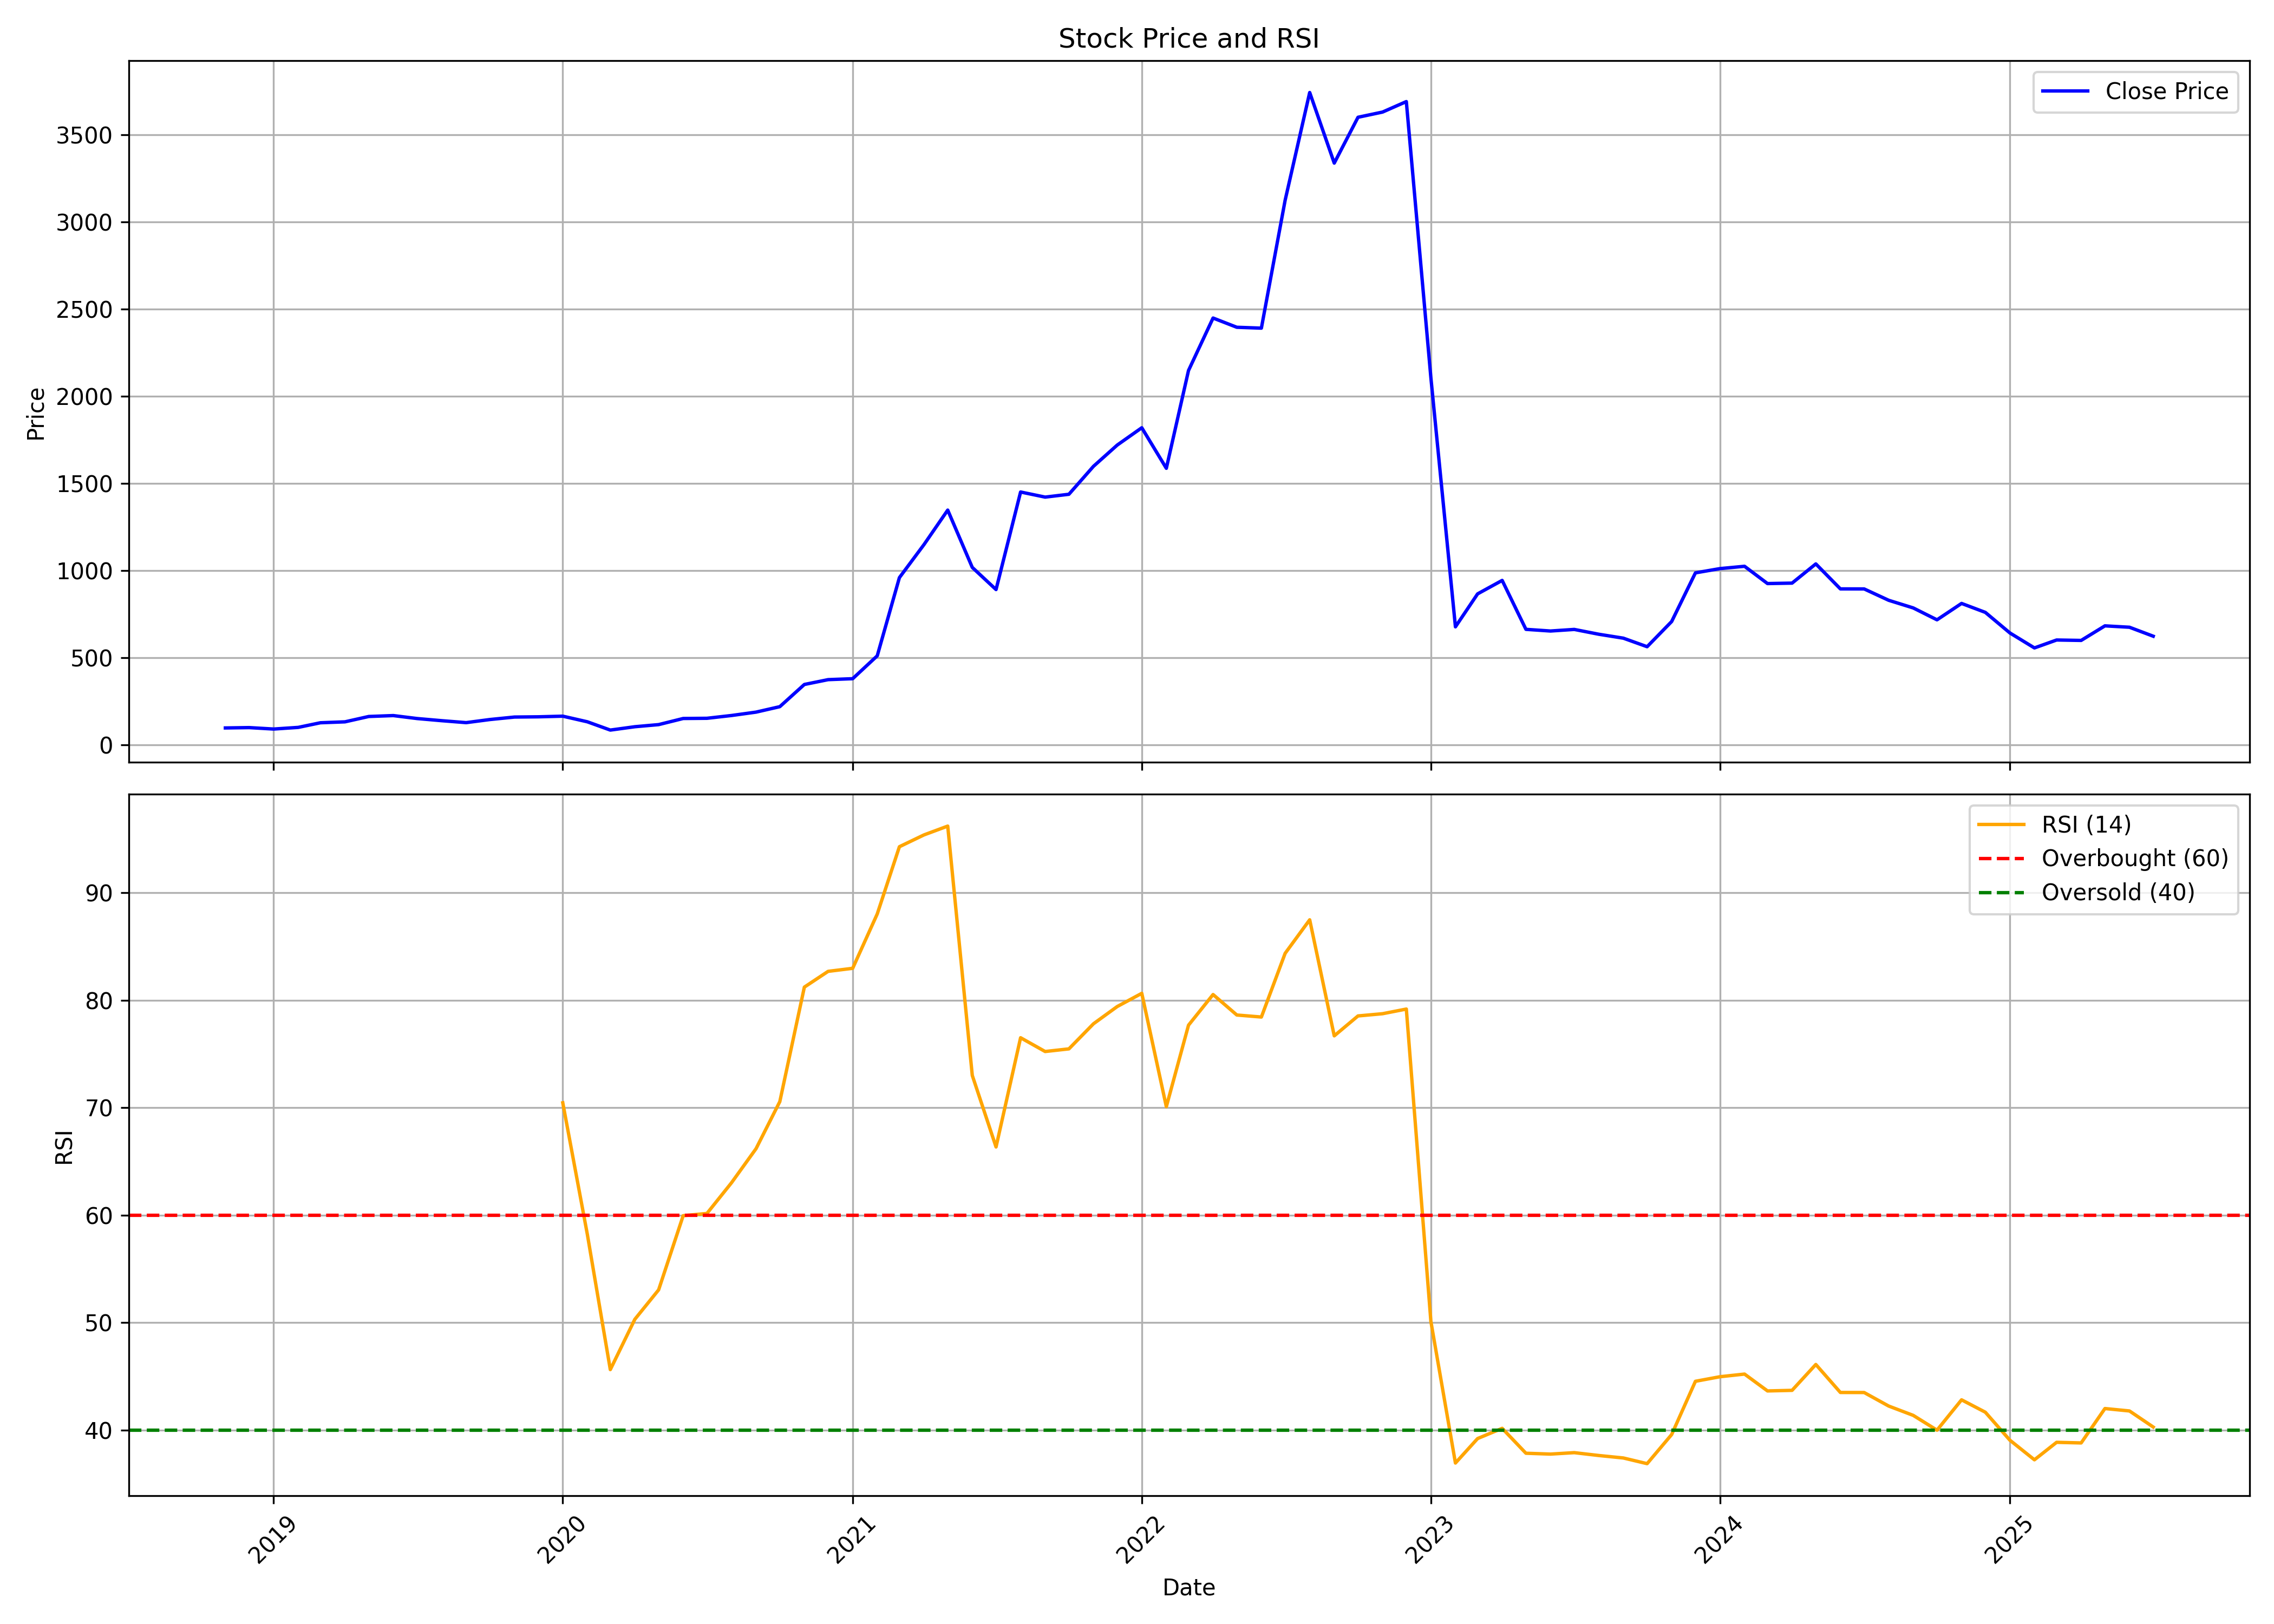

The table this chart was drawn from, first rows:
, date, symbol, open, high, low, close, volume, rsi
0, 2018-11-01, ATGL, 71.58, 114.7, 71.58, 98.17, 62006659, 
1, 2018-12-01, ATGL, 98.42, 110.1, 90.47, 100.2, 29287334, 
2, 2019-01-01, ATGL, 100.7, 102.9, 87.79, 91.91, 13379700, 
3, 2019-02-01, ATGL, 91.51, 103.3, 83.51, 101.4, 10391496, 
4, 2019-03-01, ATGL, 101.5, 134.7, 100, 128, 14937368, 
5, 2019-04-01, ATGL, 128.7, 152.9, 127.4, 133.2, 18395329, 
6, 2019-05-01, ATGL, 133.2, 173.5, 112.4, 163.9, 32365838, 
7, 2019-06-01, ATGL, 166, 183.1, 154.5, 169.1, 21768667, 
8, 2019-07-01, ATGL, 168.8, 179.9, 147.7, 152.2, 14123685, 
9, 2019-08-01, ATGL, 149, 166.2, 138.4, 139.9, 9355056, 
10, 2019-09-01, ATGL, 139.9, 144.2, 127.6, 128.6, 11621930, 
11, 2019-10-01, ATGL, 130.3, 162.3, 126.9, 146.5, 25051765, 
12, 2019-11-01, ATGL, 146.8, 168, 145.3, 160.7, 24190865, 
13, 2019-12-01, ATGL, 160.8, 167, 148.1, 162, 28992428, 
14, 2020-01-01, ATGL, 162.7, 184.8, 148.1, 165.7, 66972684, 70.45
15, 2020-02-01, ATGL, 165.2, 193.7, 124.8, 133.5, 69573556, 58.22
16, 2020-03-01, ATGL, 139.7, 145.8, 76.27, 85.98, 48547916, 45.63
17, 2020-04-01, ATGL, 86.79, 109.8, 84.89, 105.2, 40660652, 50.32
18, 2020-05-01, ATGL, 105.2, 121.2, 96.47, 117.3, 52172059, 53.05
19, 2020-06-01, ATGL, 119.4, 176.4, 116.5, 152.4, 92371361, 59.95
20, 2020-07-01, ATGL, 151.1, 166.9, 142.9, 153.5, 33449661, 60.16
21, 2020-08-01, ATGL, 152.9, 196.2, 151.3, 169.5, 53246968, 63.01
22, 2020-09-01, ATGL, 171.5, 214.7, 168, 189, 67696766, 66.19
23, 2020-10-01, ATGL, 192.7, 223.7, 180, 220.2, 33146600, 70.56
24, 2020-11-01, ATGL, 221.1, 365.3, 211.7, 347.4, 121502975, 81.22
25, 2020-12-01, ATGL, 358.4, 389.1, 314.6, 375.1, 67384297, 82.68
26, 2021-01-01, ATGL, 376.9, 388.9, 340.6, 380.6, 23510282, 82.97
27, 2021-02-01, ATGL, 384.7, 542.1, 375.7, 511.5, 42807268, 88.02
28, 2021-03-01, ATGL, 522.6, 970.1, 515.8, 960, 58841354, 94.28
29, 2021-04-01, ATGL, 983.7, 1248, 948.8, 1149, 50396678, 95.38
30, 2021-05-01, ATGL, 1134, 1398, 1119, 1347, 75606725, 96.2
31, 2021-06-01, ATGL, 1358, 1677, 1019, 1019, 20356968, 73
32, 2021-07-01, ATGL, 967.8, 967.8, 774.1, 891.6, 7746662, 66.35
33, 2021-08-01, ATGL, 891.6, 1451, 842.1, 1451, 5525564, 76.51
34, 2021-09-01, ATGL, 1523, 1523, 1266, 1422, 9249026, 75.23
35, 2021-10-01, ATGL, 1423, 1482, 1344, 1438, 8034430, 75.47
36, 2021-11-01, ATGL, 1373, 1713, 1373, 1598, 8943590, 77.81
37, 2021-12-01, ATGL, 1618, 1985, 1511, 1720, 4452880, 79.41
38, 2022-01-01, ATGL, 1683, 1888, 1683, 1819, 3910994, 80.64
39, 2022-02-01, ATGL, 1828, 1878, 1509, 1587, 3520884, 70.09
40, 2022-03-01, ATGL, 1587, 2240, 1549, 2147, 5678050, 77.68
41, 2022-04-01, ATGL, 2176, 2737, 2153, 2448, 7293935, 80.53
42, 2022-05-01, ATGL, 2448, 2621, 2143, 2395, 8873354, 78.62
43, 2022-06-01, ATGL, 2378, 2583, 1946, 2390, 11697194, 78.43
44, 2022-07-01, ATGL, 2390, 3154, 2360, 3124, 9508208, 84.36
45, 2022-08-01, ATGL, 3141, 3812, 2808, 3741, 9978331, 87.48
46, 2022-09-01, ATGL, 3680, 3761, 3248, 3336, 9394452, 76.68
47, 2022-10-01, ATGL, 3327, 3655, 2963, 3599, 6482202, 78.54
48, 2022-11-01, ATGL, 3617, 3908, 3497, 3629, 5956601, 78.74
49, 2022-12-01, ATGL, 3647, 3995, 3097, 3689, 7009525, 79.18
50, 2023-01-01, ATGL, 3696, 3996, 2106, 2106, 11393431, 50.12
51, 2023-02-01, ATGL, 1949, 1997, 677.9, 677.9, 14934133, 36.94
52, 2023-03-01, ATGL, 649.3, 1039, 649.3, 866.9, 53405480, 39.22
53, 2023-04-01, ATGL, 872.1, 993, 804.2, 944, 14503509, 40.17
54, 2023-05-01, ATGL, 944, 989, 632.7, 663.5, 80524503, 37.85
55, 2023-06-01, ATGL, 652.3, 701.7, 619.4, 653.9, 45130200, 37.77
56, 2023-07-01, ATGL, 663.3, 677.7, 624.4, 663, 14970245, 37.91
57, 2023-08-01, ATGL, 667.5, 685.6, 625.6, 635.4, 17621282, 37.64
58, 2023-09-01, ATGL, 624.8, 672.6, 610.7, 612.9, 11522026, 37.41
59, 2023-10-01, ATGL, 612.9, 629.3, 521.7, 563.9, 20848203, 36.88
... 21 more rows
